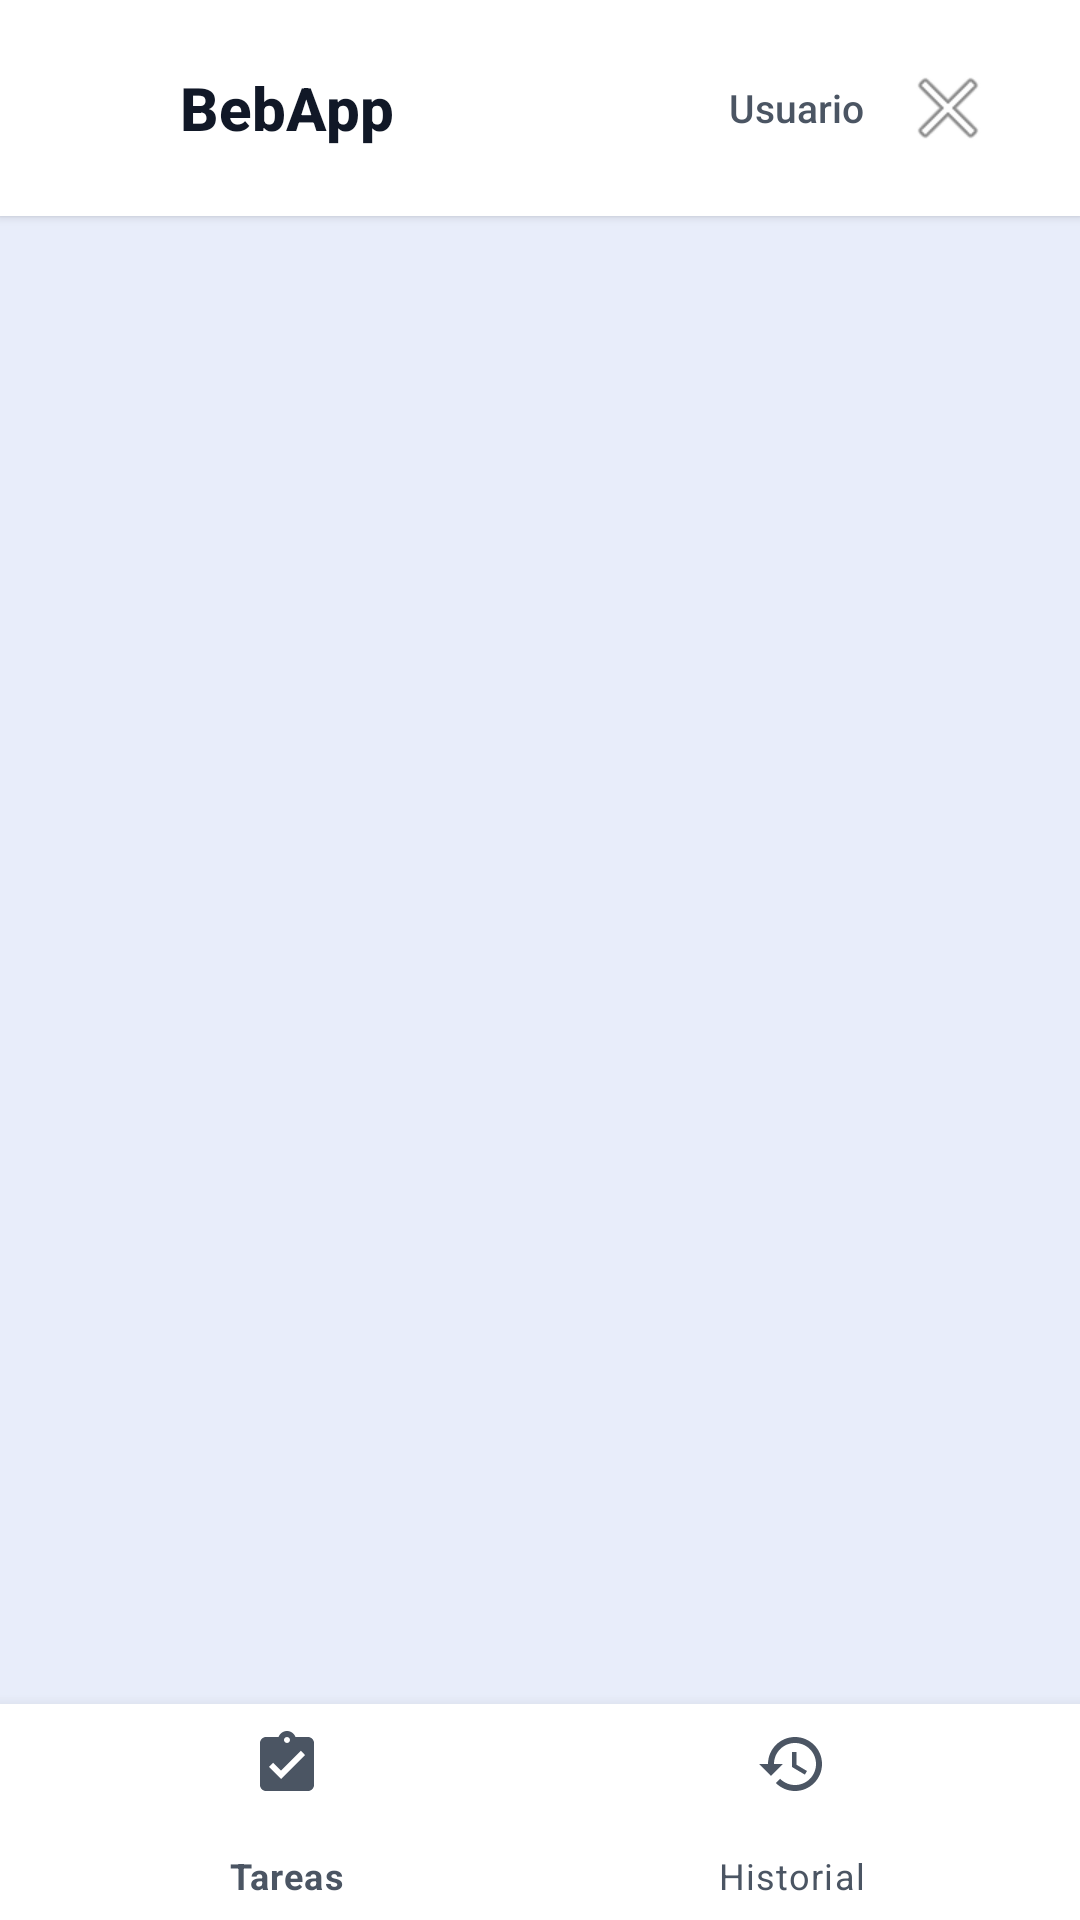

Write the Android layout XML for this screen, with the resource values it uses.
<!-- AndroidManifest.xml: application theme Theme.BebApp -->
<!-- res/layout/activity_dashboard.xml -->
<?xml version="1.0" encoding="utf-8"?>
<LinearLayout xmlns:android="http://schemas.android.com/apk/res/android"
    xmlns:app="http://schemas.android.com/apk/res-auto"
    android:layout_width="match_parent"
    android:layout_height="match_parent"
    android:background="@color/beb_fondo"
    android:orientation="vertical">

    <com.google.android.material.appbar.MaterialToolbar
        android:id="@+id/barraSuperior"
        android:layout_width="match_parent"
        android:layout_height="72dp"
        android:background="@color/beb_blanco"
        android:elevation="2dp"
        android:paddingStart="12dp"
        android:paddingEnd="8dp">

        <LinearLayout
            android:layout_width="match_parent"
            android:layout_height="match_parent"
            android:gravity="center_vertical"
            android:orientation="horizontal">

            <ImageView
                android:layout_width="34dp"
                android:layout_height="34dp"
                android:contentDescription="@string/app_name"
                android:src="@mipmap/ic_launcher" />

            <TextView
                android:layout_width="0dp"
                android:layout_height="wrap_content"
                android:layout_marginStart="10dp"
                android:layout_weight="1"
                android:text="@string/app_name"
                android:textColor="@color/beb_texto_principal"
                android:textSize="20sp"
                android:textStyle="bold" />

            <TextView
                android:id="@+id/txtNombreUsuario"
                android:layout_width="wrap_content"
                android:layout_height="wrap_content"
                android:ellipsize="end"
                android:maxWidth="120dp"
                android:singleLine="true"
                android:text="Usuario"
                android:textColor="@color/beb_texto_secundario"
                android:textSize="13sp" />

            <ImageButton
                android:id="@+id/btnCerrarSesion"
                android:layout_width="48dp"
                android:layout_height="48dp"
                android:layout_marginStart="4dp"
                android:background="?attr/selectableItemBackgroundBorderless"
                android:contentDescription="Cerrar sesion"
                android:padding="12dp"
                android:src="@android:drawable/ic_menu_close_clear_cancel" />
        </LinearLayout>
    </com.google.android.material.appbar.MaterialToolbar>

    <FrameLayout
        android:id="@+id/contenedorPrincipal"
        android:layout_width="match_parent"
        android:layout_height="0dp"
        android:layout_weight="1" />

    <com.google.android.material.bottomnavigation.BottomNavigationView
        android:id="@+id/navegacionInferior"
        android:layout_width="match_parent"
        android:layout_height="72dp"
        android:background="@color/beb_blanco"
        app:itemIconTint="@color/beb_texto_secundario"
        app:itemTextColor="@color/beb_texto_secundario"
        app:labelVisibilityMode="labeled"
        app:menu="@menu/menu_navegacion_inferior" />

</LinearLayout>
<!-- resources referenced by this layout -->
<resources>
  <color name="beb_blanco">#FFFFFF</color>
  <color name="beb_fondo">#E8EDFA</color>
  <color name="beb_texto_principal">#111827</color>
  <color name="beb_texto_secundario">#4B5563</color>
  <string name="app_name">BebApp</string>
  <style name="Theme.BebApp" parent="Theme.MaterialComponents.DayNight.NoActionBar">
          <item name="colorPrimary">@color/beb_verde</item>
          <item name="colorPrimaryVariant">@color/beb_verde_oscuro</item>
          <item name="colorOnPrimary">@color/beb_blanco</item>
          <item name="colorSecondary">@color/beb_azul</item>
          <item name="colorOnSecondary">@color/beb_blanco</item>
          <item name="android:fontFamily">sans-serif-medium</item>
          <item name="android:navigationBarColor">@color/beb_fondo_nav</item>
          <item name="android:statusBarColor">@color/beb_fondo_appbar</item>
          <item name="android:windowLightStatusBar">true</item>
          <item name="android:windowBackground">@color/beb_fondo</item>
  
          
          <item name="materialCardViewStyle">@style/BebApp.CardView</item>
  
          
          <item name="textInputStyle">@style/BebApp.TextInputLayout</item>
      </style>
  <color name="beb_verde">#5DD62C</color>
  <color name="beb_verde_oscuro">#23650E</color>
  <color name="beb_azul">#3737F6</color>
  <color name="beb_fondo_nav">#F0F3FA</color>
  <color name="beb_fondo_appbar">#D8DFF0</color>
  <style name="BebApp.CardView" parent="Widget.MaterialComponents.CardView">
          <item name="cardCornerRadius">12dp</item>
          <item name="cardElevation">2dp</item>
          <item name="cardBackgroundColor">@color/beb_blanco</item>
          <item name="strokeColor">@color/beb_borde</item>
          <item name="strokeWidth">0dp</item>
      </style>
  <style name="BebApp.TextInputLayout" parent="Widget.MaterialComponents.TextInputLayout.OutlinedBox">
          <item name="boxStrokeColor">@color/beb_verde</item>
          <item name="hintTextColor">@color/beb_verde</item>
          <item name="boxCornerRadiusTopStart">10dp</item>
          <item name="boxCornerRadiusTopEnd">10dp</item>
          <item name="boxCornerRadiusBottomStart">10dp</item>
          <item name="boxCornerRadiusBottomEnd">10dp</item>
      </style>
  <color name="beb_borde">#D7DDEC</color>
</resources>
